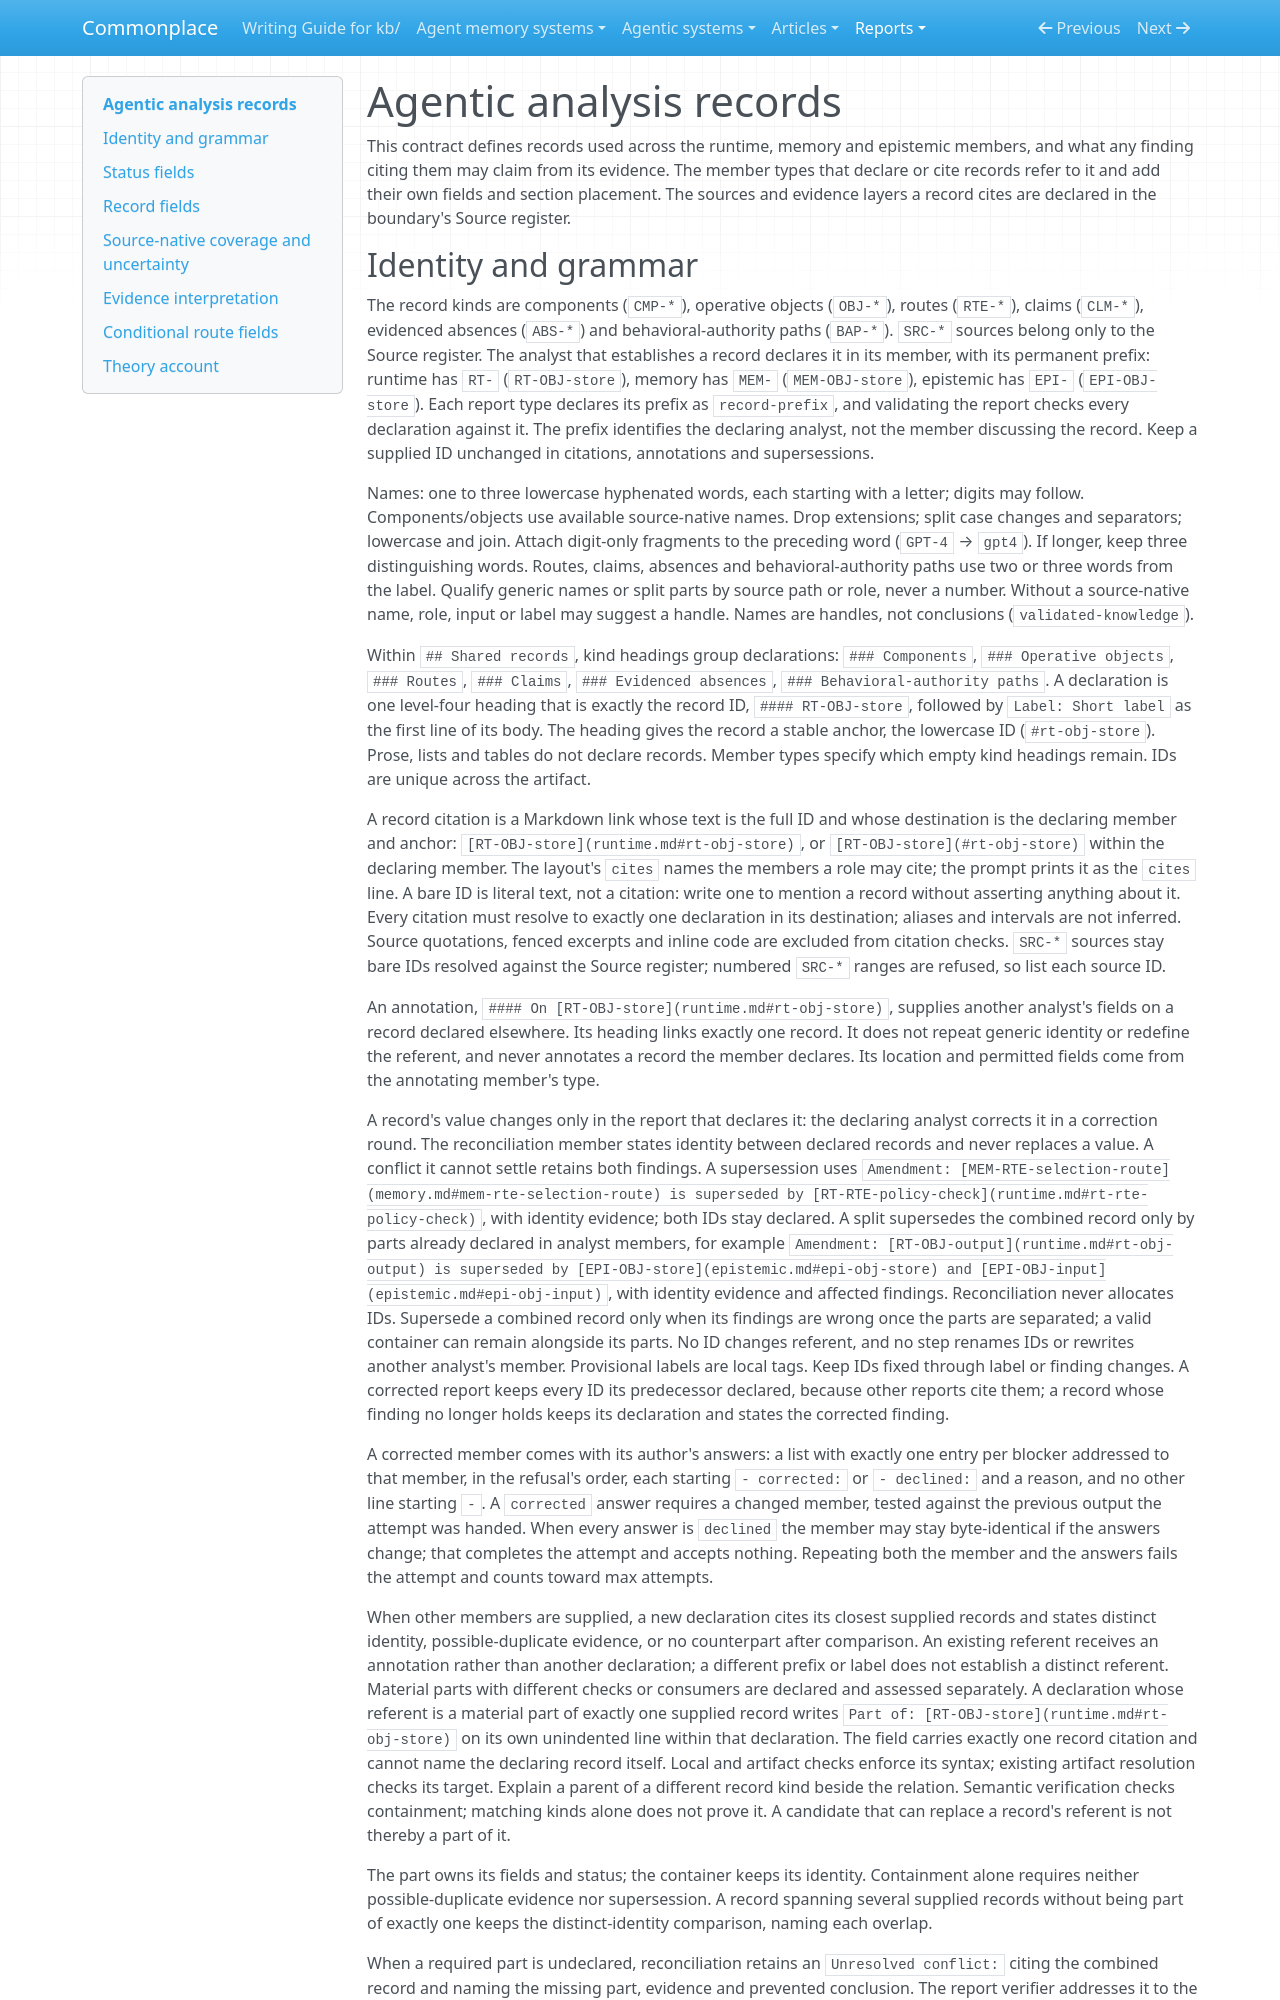

repository: zby/commonplace · page: reports/retained/analysis-calibration-pi-luna-low-20261010/capture/packets/c04/method-4/index.html · generator: mkdocs

---
type: types/note.md
description: "Shared record contract for agentic analyses: identity, annotations, supersessions, evidence statuses, record fields and conditional theory assessments"
---

# Agentic analysis records

This contract defines records used across the runtime, memory and
epistemic members, and what any finding citing them may claim from its
evidence. The member types that declare or cite records refer to it and add
their own fields and section placement. The sources and evidence layers a
record cites are declared in the boundary's Source register.
